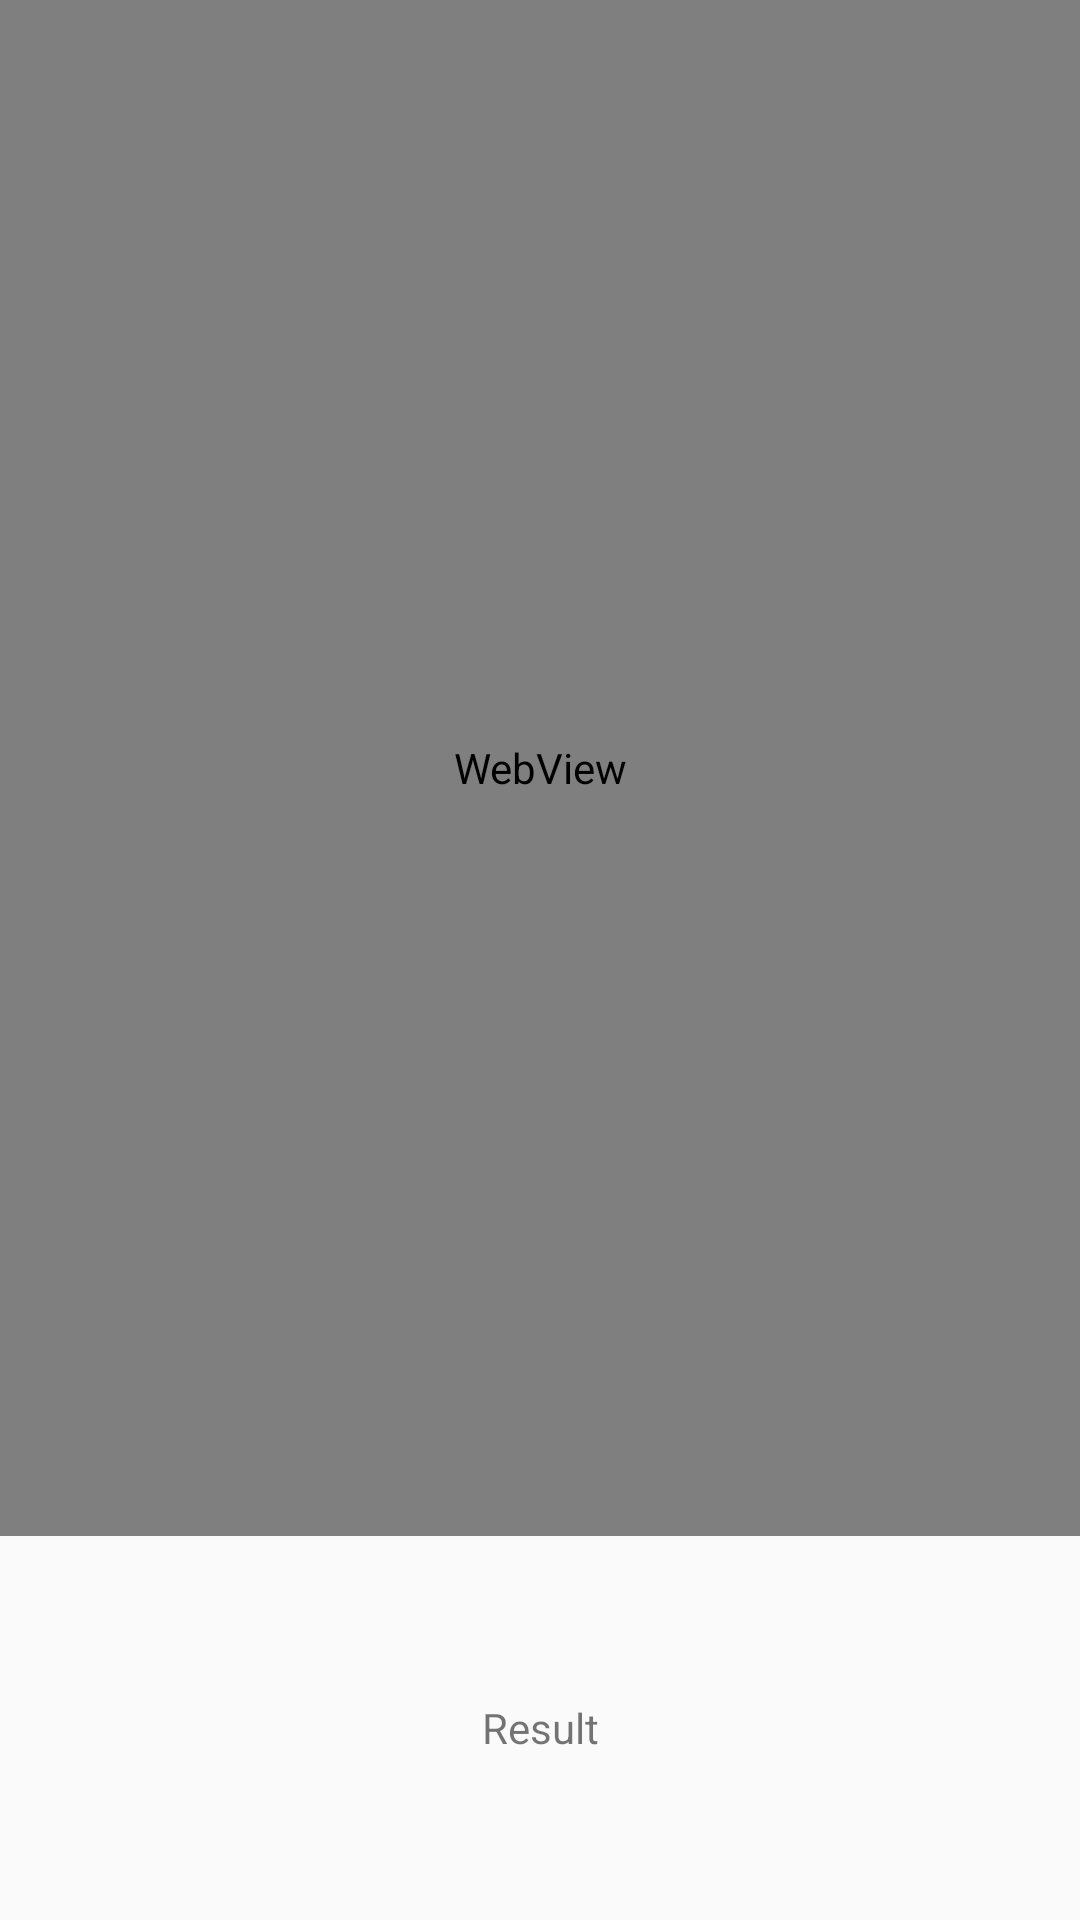

Android layout source for this screen:
<!-- AndroidManifest.xml: application theme AppTheme -->
<!-- res/layout/address_layout.xml -->
<?xml version="1.0" encoding="utf-8"?>
<LinearLayout xmlns:android="http://schemas.android.com/apk/res/android"

    xmlns:tools="http://schemas.android.com/tools"

    android:layout_width="match_parent"
    android:layout_height="match_parent"
    android:orientation="vertical">


    <WebView

        android:id="@+id/daum_webview"

        android:layout_width="match_parent"

        android:layout_height="0dp"

        android:layout_weight="4" />


    <TextView

        android:id="@+id/daum_result"

        android:layout_width="match_parent"

        android:layout_height="0dp"

        android:layout_weight="1"

        android:gravity="center"

        android:text="Result" />


</LinearLayout>
<!-- resources referenced by this layout -->
<resources>
  <style name="AppTheme" parent="Theme.AppCompat.Light.DarkActionBar">
          
          <item name="colorPrimary">@color/colorPrimary</item>
          <item name="colorPrimaryDark">@color/colorPrimaryDark</item>
          <item name="colorAccent">@color/colorAccent</item>
          <item name="windowActionBar">false</item>
          <item name="windowNoTitle">true</item>
      </style>
  <!-- not gathered from this repository: default colours our renderer supplied (Android Studio template values) -->
  <color name="colorPrimary">#FF6200EE</color>
  <color name="colorPrimaryDark">#FF3700B3</color>
  <color name="colorAccent">#FF03DAC5</color>
</resources>
